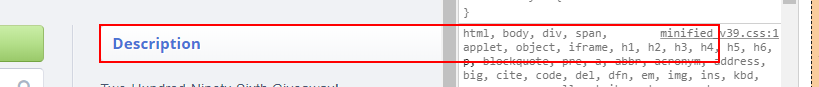
Task: Blank ProcessBlankProcess
Workflow: EnterGiveaway

Step 1: find the element (firefox.exe)

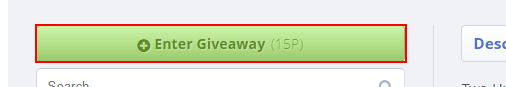
Step 2: find the element (firefox.exe)

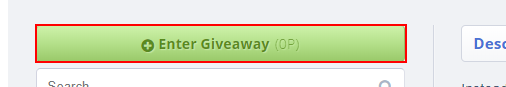
Step 3: click on the element (firefox.exe)

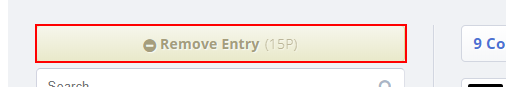
Step 4: find the element (firefox.exe)
